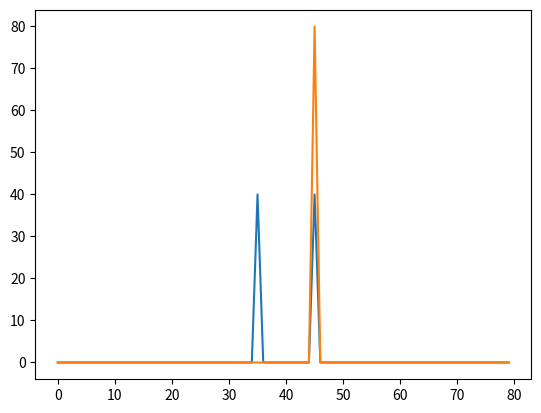

The matplotlib source for this figure:



import numpy as np
import math
from matplotlib import pyplot
#N = 100
fs = 20
k = 5
t = np.arange(0,4,1/fs)
N = len(t)
print(N)
n = np.arange(0,N,1)
signal = np.cos(2.*math.pi*k*n/N)
fourier = np.fft.fft(signal)
fourier_mejor = np.fft.fftshift(fourier)
pyplot.plot(n,np.absolute(fourier_mejor))
#pyplot.show()
signal2 = np.exp(1.j*2.*math.pi*k*n/N)
fourier2 = np.fft.fft(signal2)
fourier_mejor2 = np.fft.fftshift(fourier2)
pyplot.plot(n,np.absolute(fourier_mejor2))
#pyplot.plot(t,signal)
pyplot.show()